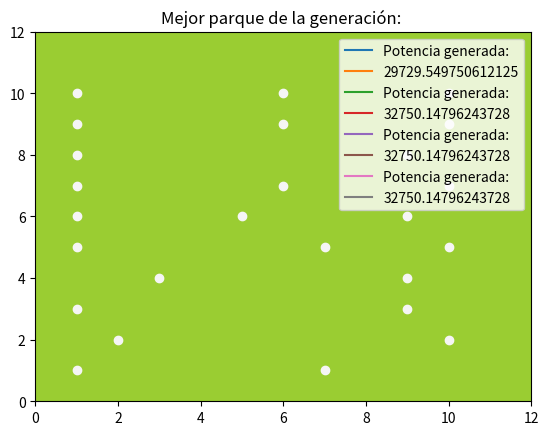

Python code for this plot:
from math import log, sqrt
import numpy as np
import random
import copy
import matplotlib.pyplot as plt

anchoCromosoma = 10
largoCromosoma = 10
aerogenMax = 25
cantCromosomas = 50
prob_cross = 0.85
prob_mut = 0.05
parque = []
arr_potencias = []
arr_fitness = []
poblacion = []
pot_total_poblacion = 0
tam_celda = 100
velm = 7.5
k = 1/2 * log(100/0.694)
diam_rotor = 83
rango_estela = 18 * diam_rotor
mejor_generacion_parque_potencia= [0, 0, 0]

##DIRECCION DEL VIENTO
# => [0,0,0,0,0,0,0,0,0,1]
# => [0,0,0,0,0,0,0,0,0,0]
# => [0,0,0,0,0,0,0,0,0,0]
# => [0,0,0,0,0,0,0,0,0,0]
# => [0,0,0,0,1,0,0,0,0,0]
# => [0,0,0,0,0,0,0,0,0,0]
# => [0,0,0,0,0,0,0,0,0,0]
# => [0,0,0,0,0,0,0,0,0,0]
# => [0,0,0,0,0,0,0,0,0,0]
# => [0,0,0,0,0,0,0,0,1,0]


#Velocidad minima para el funcionamiento de un aerogenerador 3 m/s


def crearParque():
    parque = np.zeros((anchoCromosoma, largoCromosoma), dtype=int)
    for x in range(aerogenMax):
        n = random.randint(0,1)
        if n == 1:
            i = random.randint(0,largoCromosoma-1)
            j = random.randint(0,anchoCromosoma-1)
            parque[i,j] = 1
    return parque

def crearPoblacionInicial(cantCromosomas):
    poblacion = []
    while len(poblacion) < cantCromosomas:
        poblacion.append(crearParque())
    return poblacion

def calcularPotencia(parque, velm):
    Ptot = 0
    columna_anterior = 0
    for fila in range(10):
        primer_gen = False
        dist = 0
        for columna in range(10):
            if parque[fila, columna] == 1:
                if primer_gen == False:
                    vel = velm
                    primer_gen = True
                    pot_gen = 5411 * 0.5 * 1.15 * (vel ** 3)
                else:
                    dist = (columna - columna_anterior) * tam_celda
                    if dist <= rango_estela:
                        vel = vel * (1-(1-sqrt(1-0.889))/(k * dist/41.5)**2)
                        if vel >= 3:
                            pot_gen = 5411 * 0.5 * 1.15 * (vel ** 3)
                        else:
                            pot_gen = 0
                    else:
                        pot_gen = 5411 * 0.5 * 1.15 * (vel ** 3)
                Ptot += pot_gen
                columna_anterior = columna
    return Ptot/1000

def fitness(arr_potencias):
    pot_total_poblacion = sum(arr_potencias)
    arr_fitness = []
    for pot in arr_potencias:
        arr_fitness.append(round(pot/pot_total_poblacion, 10))
    return arr_fitness

def ruleta(poblacion, arr_fitness):
    eleccion = random.uniform(0, 1)
    acum = 0
    for x in range(50):
        acum += arr_fitness[x]
        if acum >= eleccion:
            return poblacion[x]

def calcPotenciaFila(fila):
    Ptot = 0
    columna_anterior = 0
    primer_gen = False
    dist = 0
    for columna in range(10):
        if fila[columna] == 1:
            if primer_gen == False:
                vel = velm
                primer_gen = True
                pot_gen = 5411 * 0.5 * 1.15 * (vel ** 3)
            else:
                dist = (columna - columna_anterior) * tam_celda
                if dist < 1494:
                    vel = vel * (1-(1-sqrt(1-0.889))/(k * dist/41.5)**2)
                    if vel >= 3:
                        pot_gen = 5411 * 0.5 * 1.15 * (vel ** 3)
                    else:
                        pot_gen = 0
                else:
                    pot_gen = 5411 * 0.5 * 1.15 * (vel ** 3)
            Ptot += pot_gen
            columna_anterior = columna
    return Ptot

def crossover(prob_cross):
    p1, p2 = [copy.deepcopy(torneo(poblacion, arr_fitness)), copy.deepcopy(torneo(poblacion, arr_fitness))]
    hijo1 = np.zeros((anchoCromosoma, largoCromosoma), dtype=int)
    hijo2 = np.zeros((anchoCromosoma, largoCromosoma), dtype=int)
    if prob_cross >= random.uniform(0, 1):
        for i in range(10):
            if calcPotenciaFila(p1[i]) >= calcPotenciaFila(p2[i]):
                hijo1[i] = p1[i]
            else:
                hijo1[i] = p2[i]
            if np.sum(p1[:,i]) >= np.sum(p2[:,i]):
                hijo2[:,i] = p1[:,i]
            else:
                hijo2[:,i] = p2[:,i]
        return [hijo1, hijo2]
    else: 
        return [p1, p2]

#Seleccion de un individuo de una poblacion por torneo
def torneo(poblacion, arr_fitness):
    #Se seleccionan de manera random dos individuos de la poblacion
    p1 = random.randint(0,49)
    p2 = random.randint(0,49)
    #Se compara cual es mas apato dependiendo de su fitness
    if arr_fitness[p1] > arr_fitness[p2]:
        ganador = poblacion[p1]
    else: ganador = poblacion[p2]
    return ganador

def FunMutacion(pares, mutacion):
    i = 0
    if mutacion >= random.uniform(0,1):
        x = random.randint(0,9)
        y = random.randint(0,9)
        if pares[0][x,y] == 0: pares[0][x,y] == 1
        else: pares[0][x,y] == 0
        if pares[1][x,y] == 0: pares[1][x,y] == 1
        else: pares[1][x,y] == 0
    return pares

def elitismo(poblacion):
    newGen = []
    i = 0
    while len(newGen) <= 10:
        newGen.append(poblacion[i])
        i += 1
    return newGen

def graficas(parque, potencia):
    x = 1
    y = 1
    plt.axhspan(0,12,color = 'yellowgreen',alpha=1)
    for x in range(10):
        for y in range(10):
            if (parque[x,y] == 1):
                plt.scatter(y+1,x+1, color = 'whitesmoke')
    plt.axis([0, 12, 0, 12])
    plt.title('Mejor parque de la generación: ')
    plt.plot(potencia, label= 'Potencia generada: ')
    plt.plot(potencia, label= potencia)
    plt.legend()
    plt.show()

#Ordenar los arrays de poblacion potencias y fitness
def ordenarArrays(poblacion, arr_potencias, arr_fitness):
    n = cantCromosomas
    for i in range(n):
        for j in range(n-i-1):
            if arr_fitness[j] > arr_fitness[j + 1]:
                arr_fitness[j], arr_fitness[j + 1] = arr_fitness[j + 1], arr_fitness[j]
                poblacion[j], poblacion[j + 1] = poblacion[j + 1], poblacion[j]
                arr_potencias[j], arr_potencias[j + 1] = arr_potencias[j + 1], arr_potencias[j]

def correccion(poblacion):
    lista_indices_unos = []
    for parque in poblacion:
        while np.sum(parque) > 25:
            for i in range(10):
                for j in range(10):
                    if parque[i, j] == 1:
                        lista_indices_unos.append([i, j])
            x, y = random.choice(lista_indices_unos)
            parque[x, y] = 0
            
def potParque(poblacion):
    arr_pot = []
    for parque in poblacion:
        arr_pot.append(calcularPotencia(parque, velm))
    return arr_pot

def crearGeneracion():      #arr_fitness, poblacion, prob_cross, prob_mut
    newPoblacion = []
    while len(newPoblacion) < cantCromosomas:
        pares = crossover(prob_cross)
        pares = FunMutacion(pares ,prob_mut)
        newPoblacion += pares
    return newPoblacion

#Ejecucion
#Los 3 arrays (poblacion, arr_potencias, arr_parques) tienen el mismo indice
#es decir; al parque en poblacion[0] le corresponde la potencia en arr_potencias[0]
#y la fitness en arr_fitness[0]
    
poblacion = crearPoblacionInicial(cantCromosomas) #Array con 50 matrices (parques) de 10x10
for parque in poblacion:
    arr_potencias.append(calcularPotencia(parque, velm)) #Array con 50 numeros (POTENCIA de cada parque en el array 'poblacion')
arr_fitness = fitness(arr_potencias) #Array con 50 numeros (FITNESS de cada parque en el array 'poblacion')
ordenarArrays(poblacion, arr_potencias, arr_fitness)

i = 0
cantGen = 200
while i < cantGen:
    poblacion = crearGeneracion()
    correccion(poblacion)
    arr_potencias = potParque(poblacion)
    arr_fitness = fitness(arr_potencias)
    ordenarArrays(poblacion, arr_fitness, arr_potencias)
    if arr_potencias[-1] > mejor_generacion_parque_potencia[2]:
        mejor_generacion_parque_potencia[0] = i
        mejor_generacion_parque_potencia[1] = poblacion[-1]
        mejor_generacion_parque_potencia[2] = arr_potencias[-1]
    if i == 0:
        print('generacion 1\n', arr_potencias[-1])
        print(poblacion[-1])
        graficas(poblacion[-1],arr_potencias[-1])        
    elif i == 99:
        print('generacion 100\n', arr_potencias[-1])
        print(poblacion[-1])
        graficas(poblacion[-1],arr_potencias[-1])
    elif i == 199:
        print('generacion 200\n', arr_potencias[-1])
        print(poblacion[-1])
        graficas(poblacion[-1],arr_potencias[-1])
    i += 1

print('Mejor parque generacion:', mejor_generacion_parque_potencia[0])
graficas(mejor_generacion_parque_potencia[1], mejor_generacion_parque_potencia[2])

#for x in range(50):
#    print('Parque nro ', x+1, '\n', poblacion[x], '\nPotencia: ', arr_potencias[x], '\nFitness: ', arr_fitness[x], '\n\n')
#
#print(arr_fitness)
#print(arr_potencias)
#print(sum(arr_fitness))